Image classification data set "mass_roads_new" (jaapstefels/leren_beslissen on GitHub). Class labels (2): map, sat.

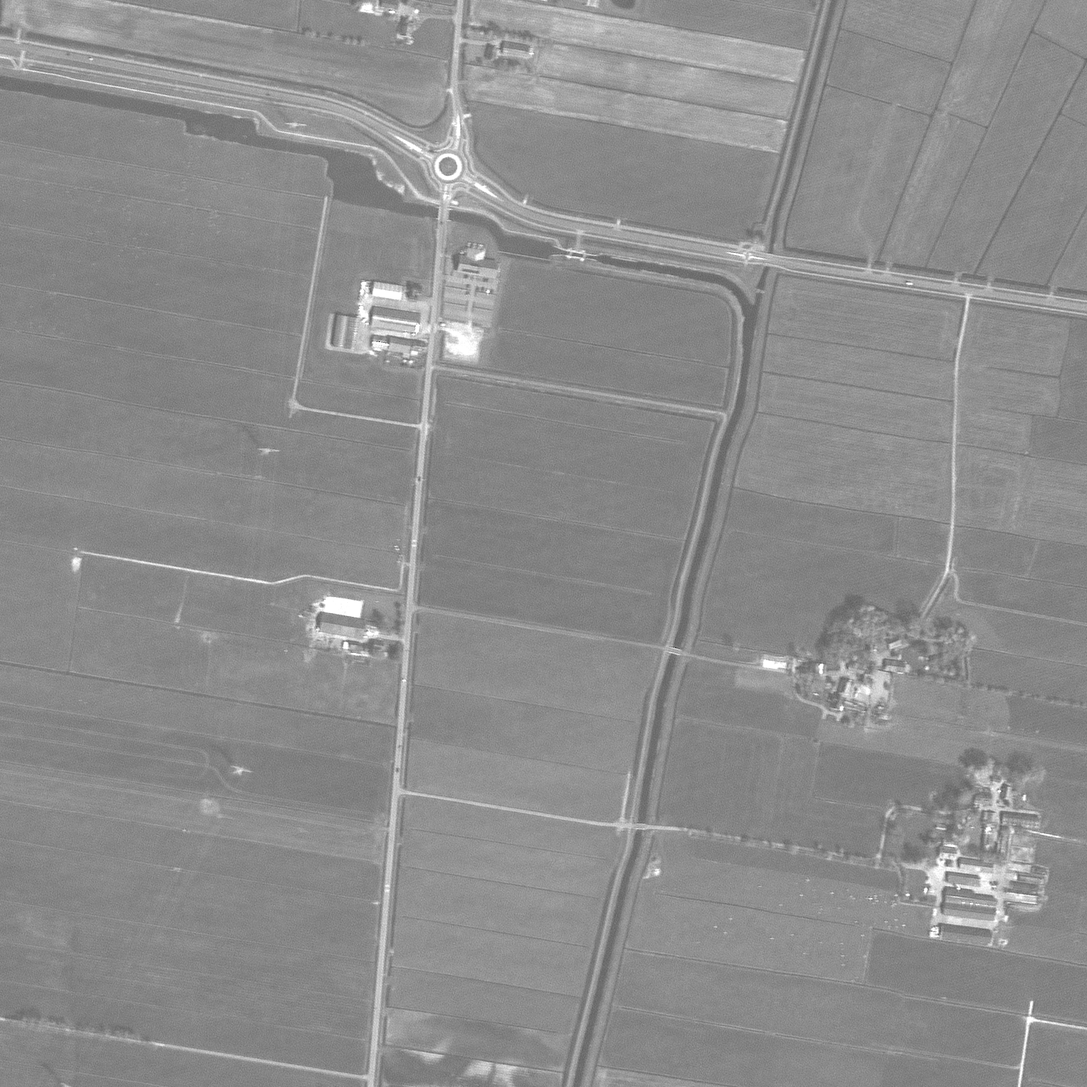
Label: sat

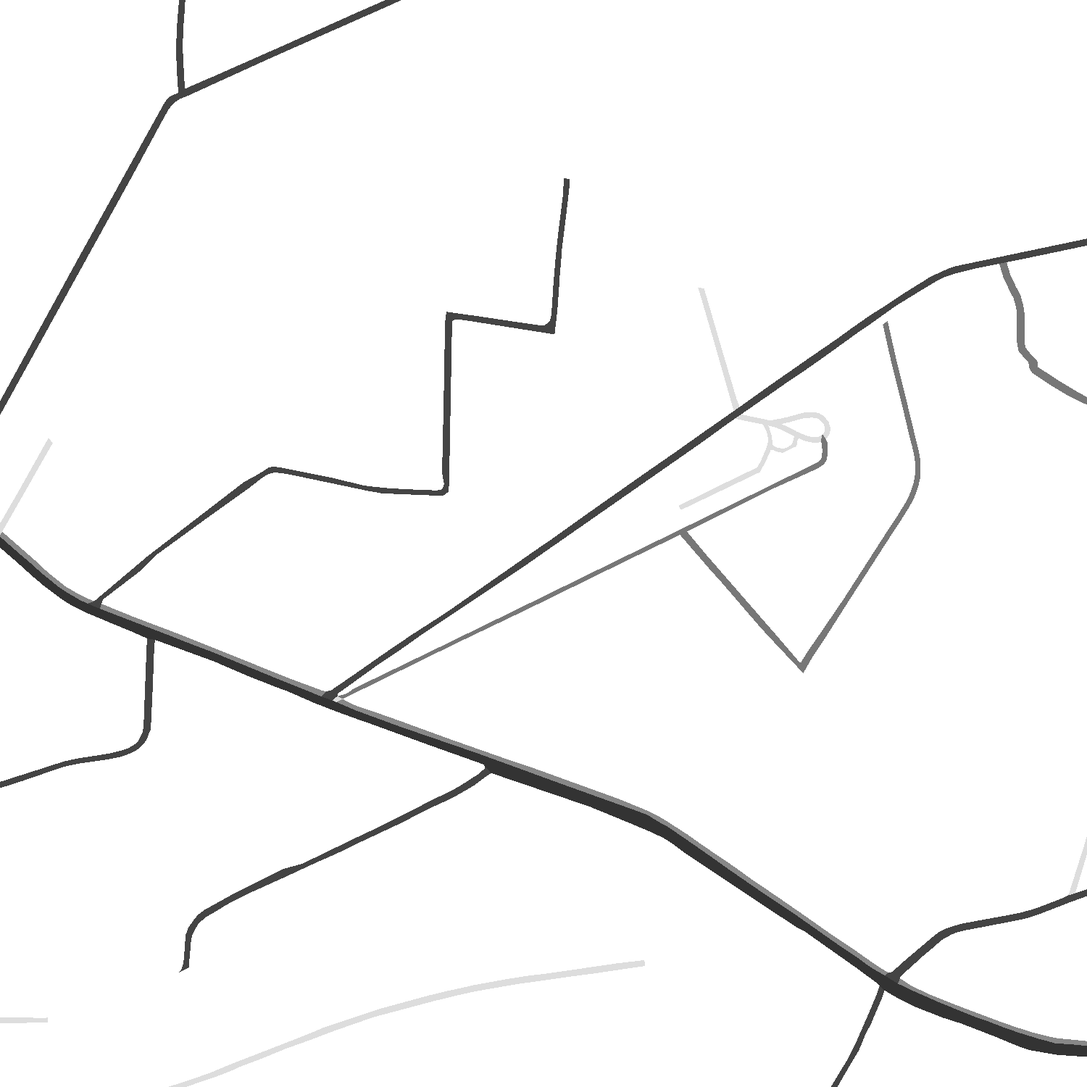
Label: map

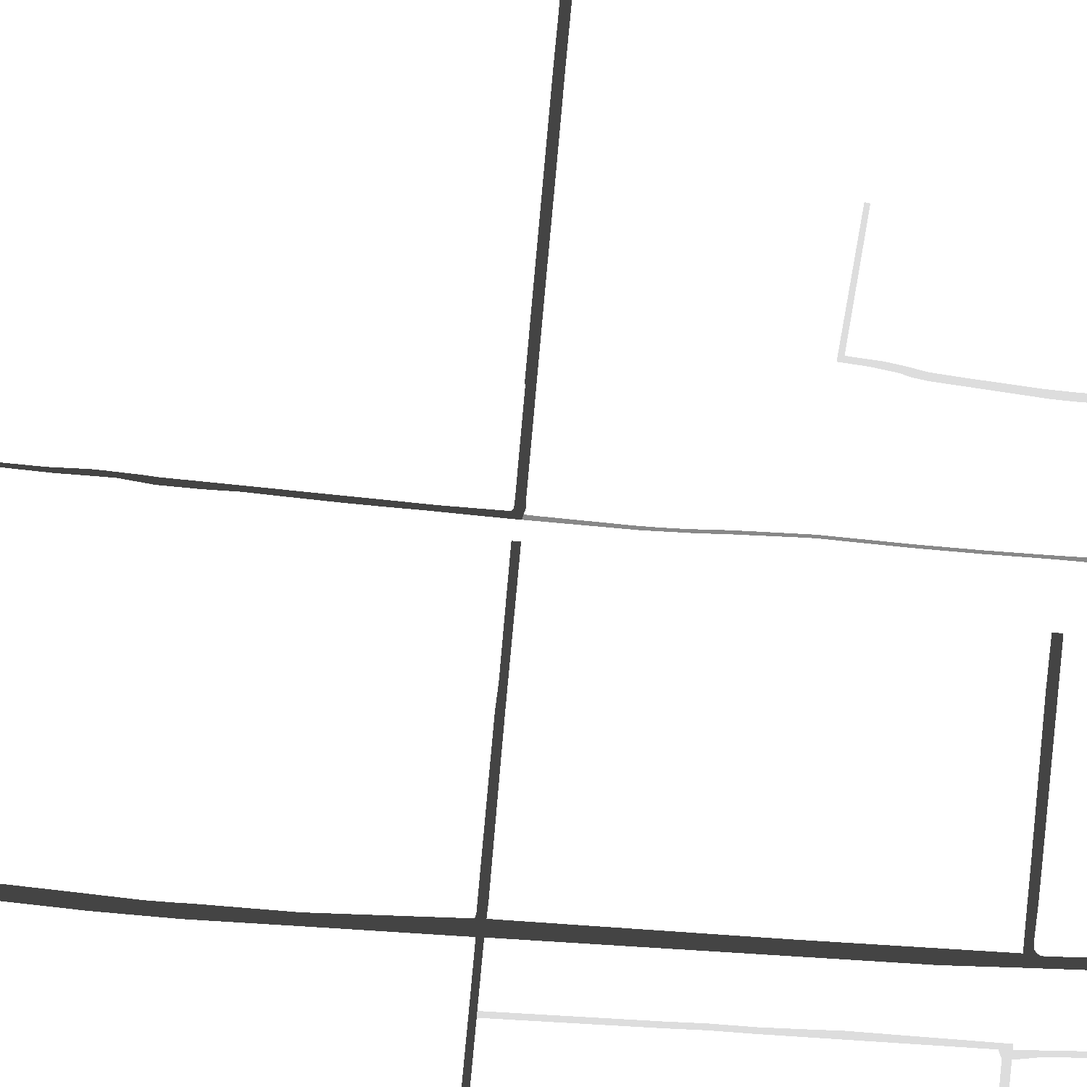
Label: map

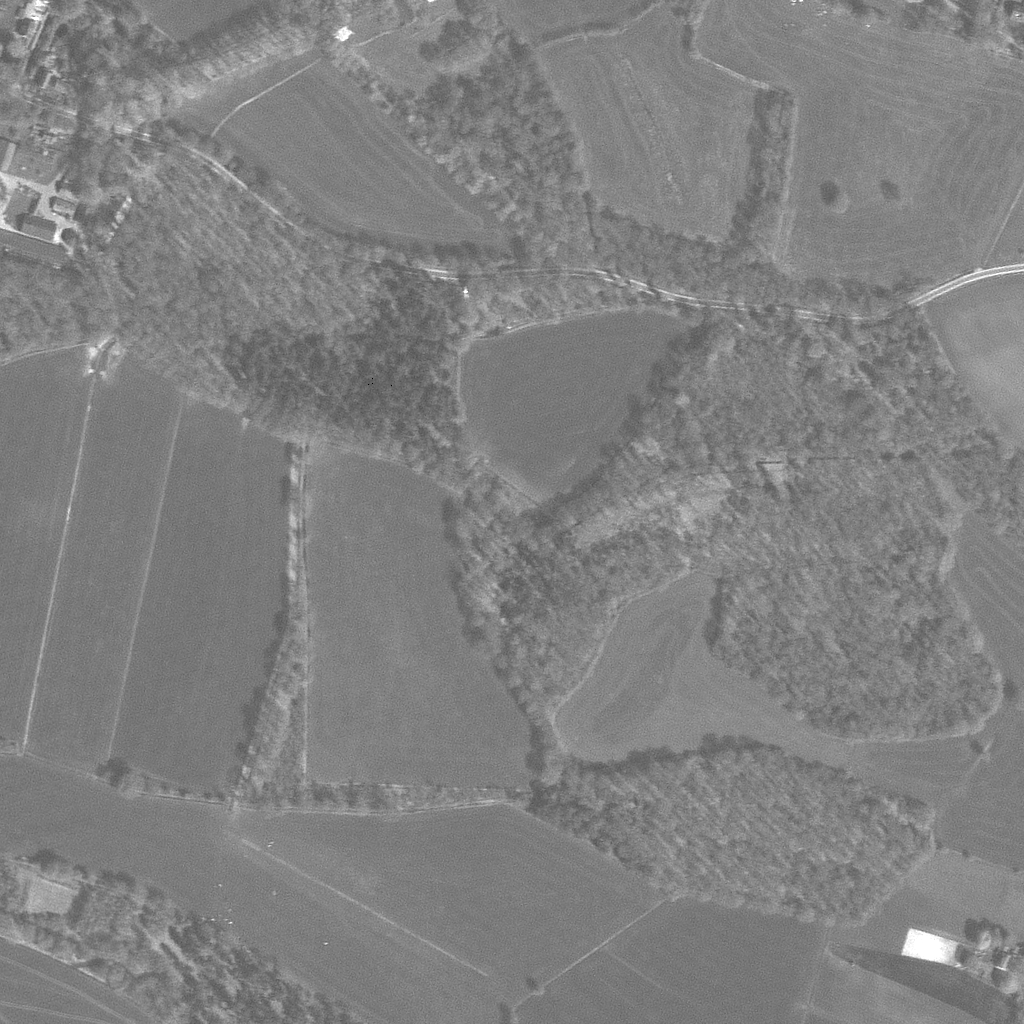
Label: sat

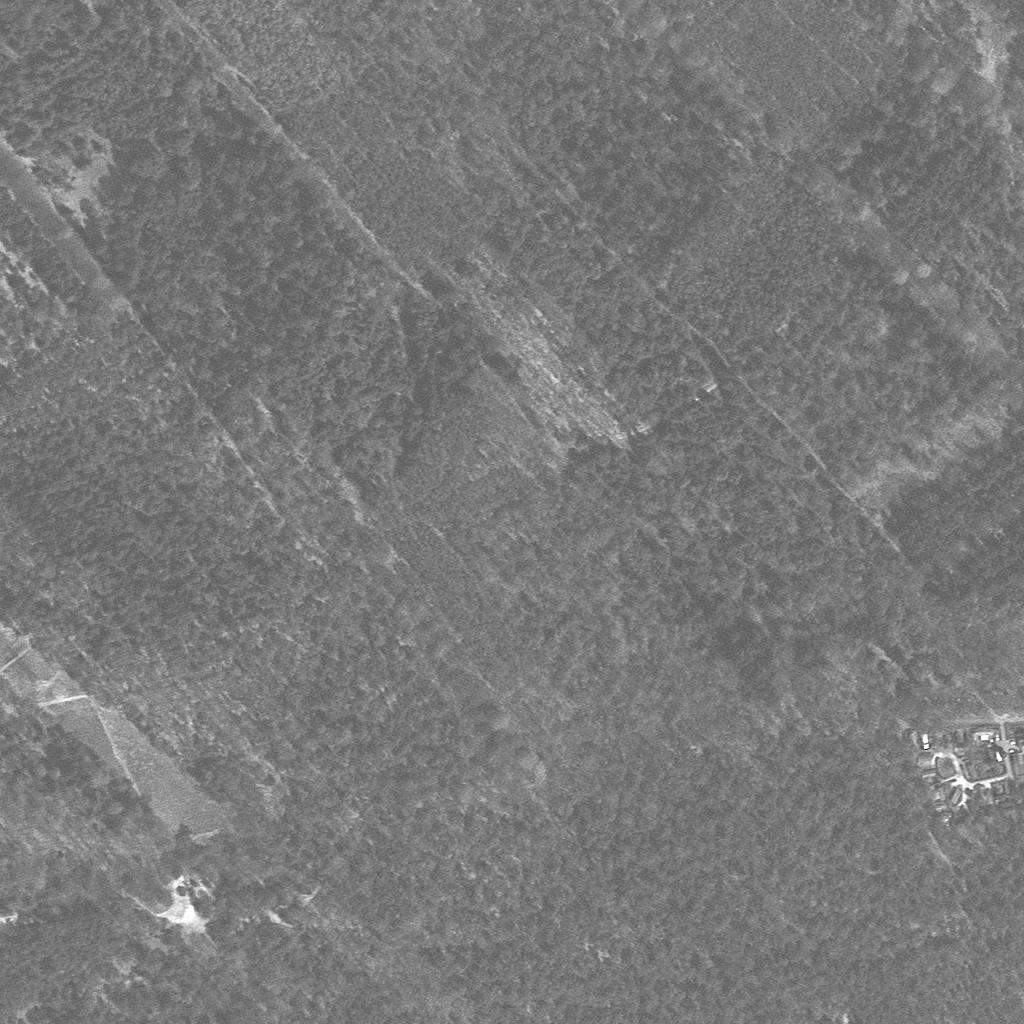
Label: sat

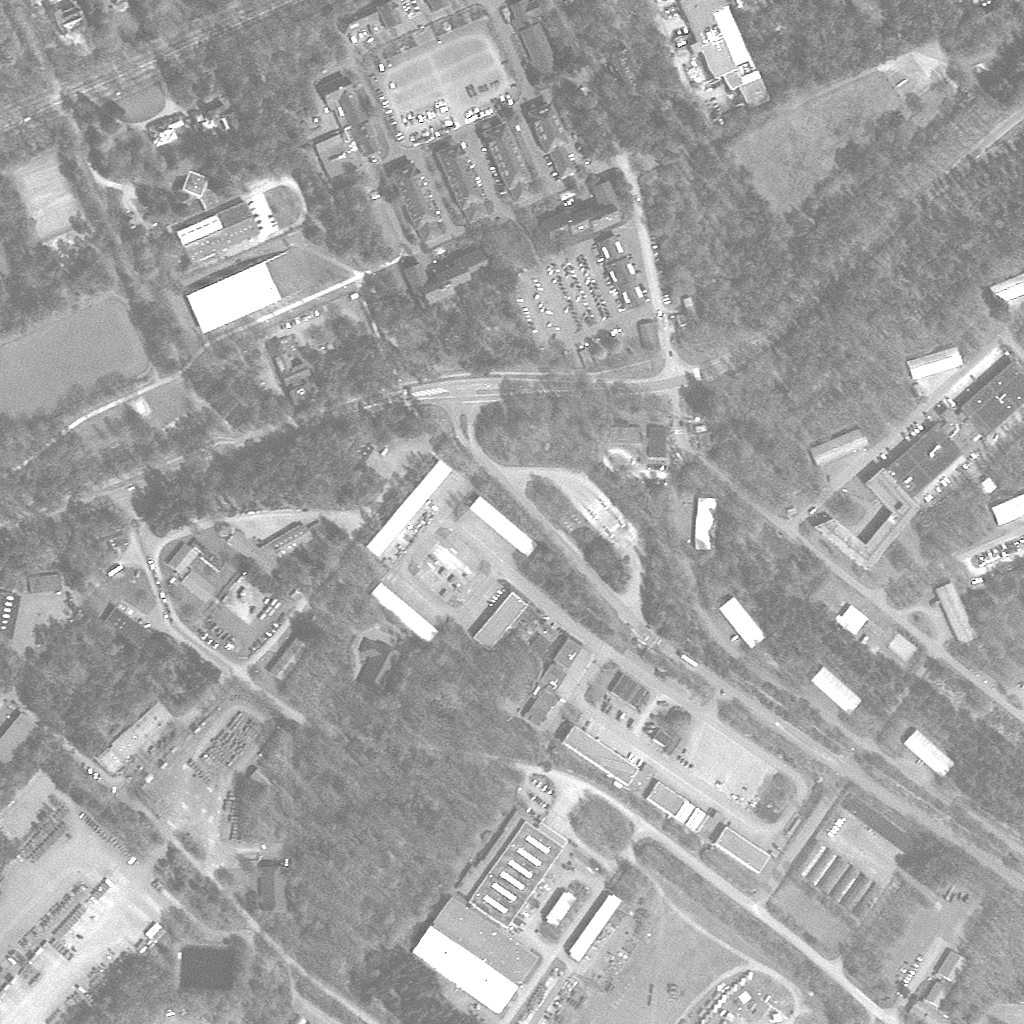
Label: sat
